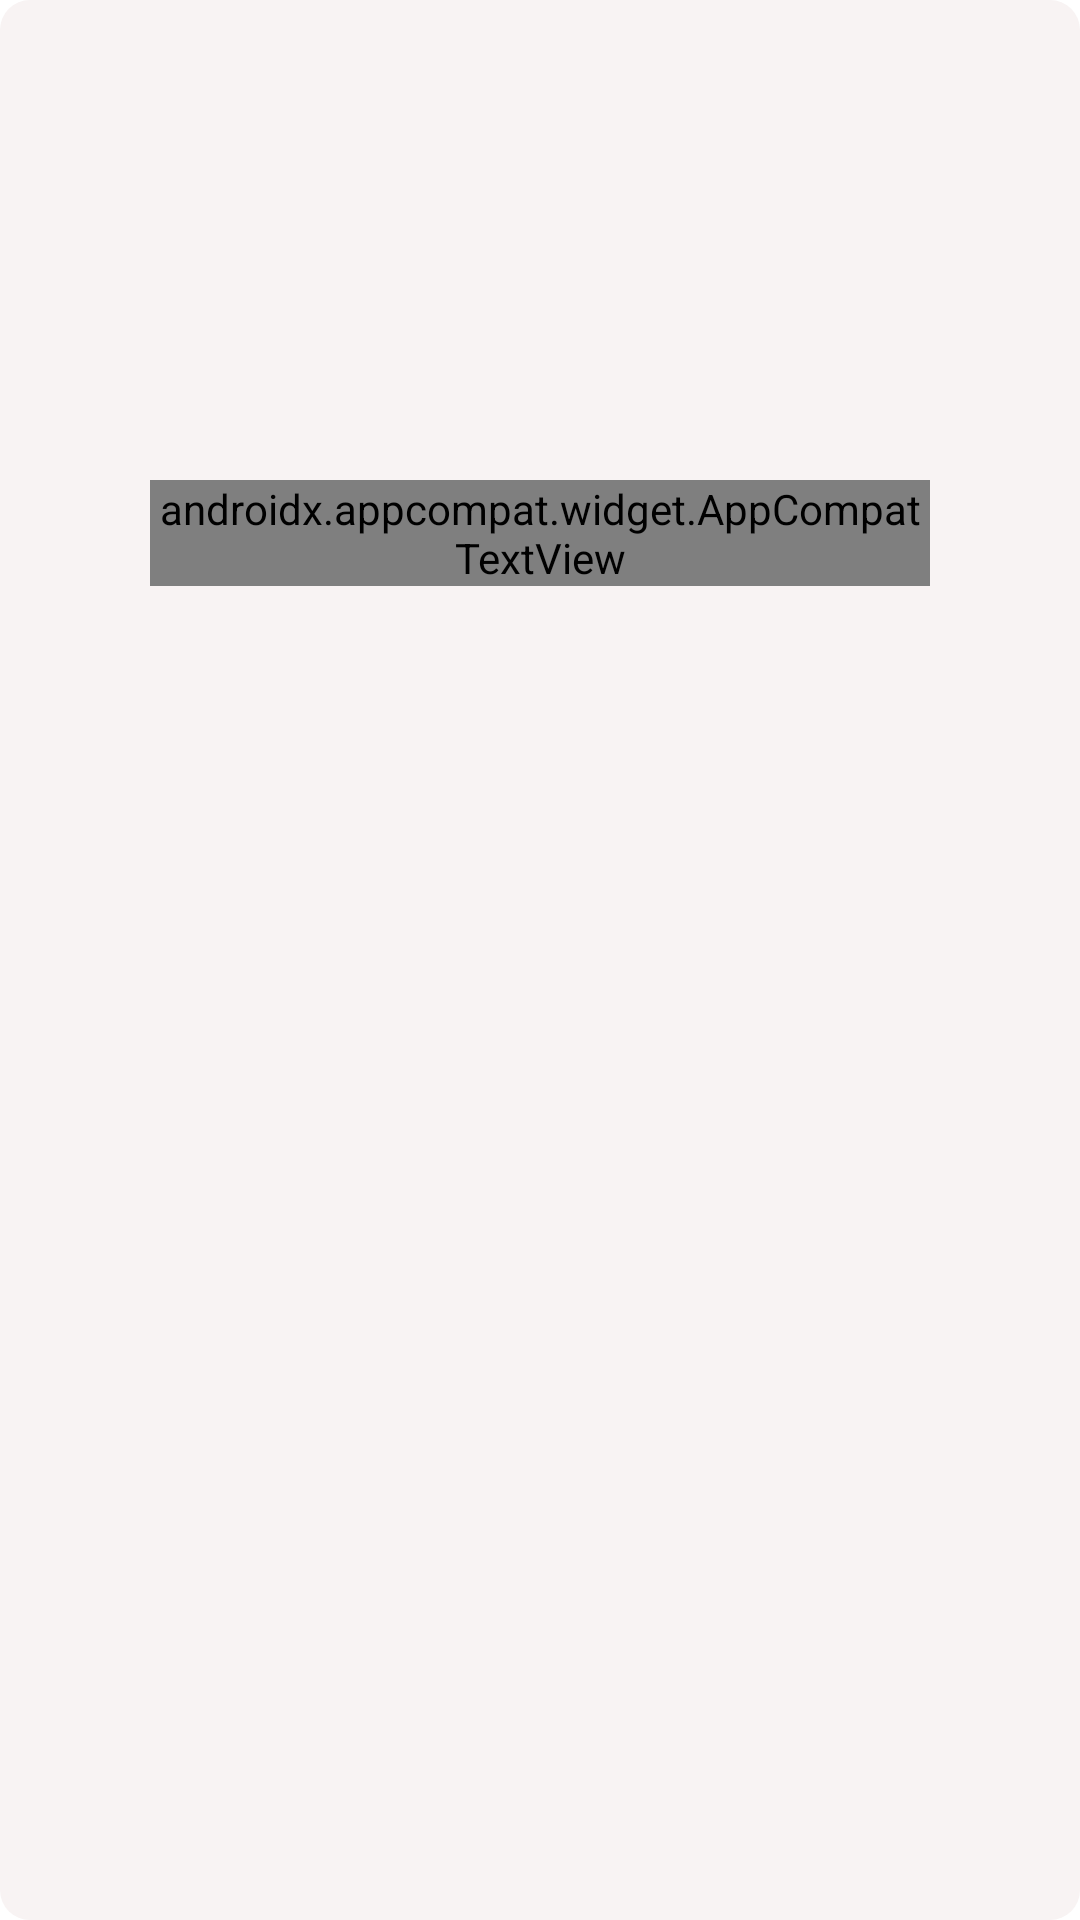

Reconstruct the res/layout file that produces this screen, plus the resources it refers to.
<!-- AndroidManifest.xml: application theme Theme.ShoppingProject -->
<!-- res/layout/pay_success_custom_dialog_loading.xml -->
<?xml version="1.0" encoding="utf-8"?>
<androidx.constraintlayout.widget.ConstraintLayout
    xmlns:android="http://schemas.android.com/apk/res/android"
    xmlns:app="http://schemas.android.com/apk/res-auto"
    xmlns:tools="http://schemas.android.com/tools"
    android:layout_width="match_parent"
    android:background="@drawable/input_text_background"
    android:padding="50dp"
    android:layout_height="wrap_content">

    <androidx.appcompat.widget.AppCompatImageView
        android:id="@+id/imgChecked"
        android:layout_width="100dp"
        android:layout_height="100dp"
        android:src="@drawable/ic_checked"
        app:layout_constraintTop_toTopOf="parent"
        app:layout_constraintStart_toStartOf="parent"
        app:layout_constraintEnd_toEndOf="parent"/>

    <androidx.appcompat.widget.AppCompatTextView
        android:layout_width="wrap_content"
        android:layout_height="wrap_content"
        android:text="@string/pay_success"
        android:fontFamily="@font/roboto_bold"
        android:textColor="@color/black"
        android:textSize="25sp"
        android:textStyle="bold"
        android:layout_marginTop="10sp"
        app:layout_constraintTop_toBottomOf="@+id/imgChecked"
        app:layout_constraintStart_toStartOf="parent"
        app:layout_constraintEnd_toEndOf="parent"/>


</androidx.constraintlayout.widget.ConstraintLayout>
<!-- resources referenced by this layout -->
<resources>
  <color name="black">#FF000000</color>
  <!-- drawable input_text_background (drawable) -->
  <?xml version="1.0" encoding="utf-8"?>
  <shape android:shape="rectangle" xmlns:android="http://schemas.android.com/apk/res/android">
      <corners android:radius="10dp"/>
      <solid android:color="#F8F3F3" />
  </shape>
  <string name="pay_success">Pay successfully</string>
  <style name="Theme.ShoppingProject" parent="Theme.MaterialComponents.DayNight.NoActionBar">
          
          <item name="colorPrimary">@color/purple_500</item>
          <item name="colorPrimaryVariant">@color/purple_700</item>
          <item name="colorOnPrimary">@color/white</item>
          
          <item name="colorSecondary">@color/teal_200</item>
          <item name="colorSecondaryVariant">@color/teal_700</item>
          <item name="colorOnSecondary">@color/black</item>
          
          <item name="android:statusBarColor">?attr/colorPrimaryVariant</item>
          
      </style>
  <color name="purple_500">#FF6200EE</color>
  <color name="purple_700">#FF3700B3</color>
  <color name="white">#FFFFFFFF</color>
  <color name="teal_200">#FF03DAC5</color>
  <color name="teal_700">#FF018786</color>
</resources>
